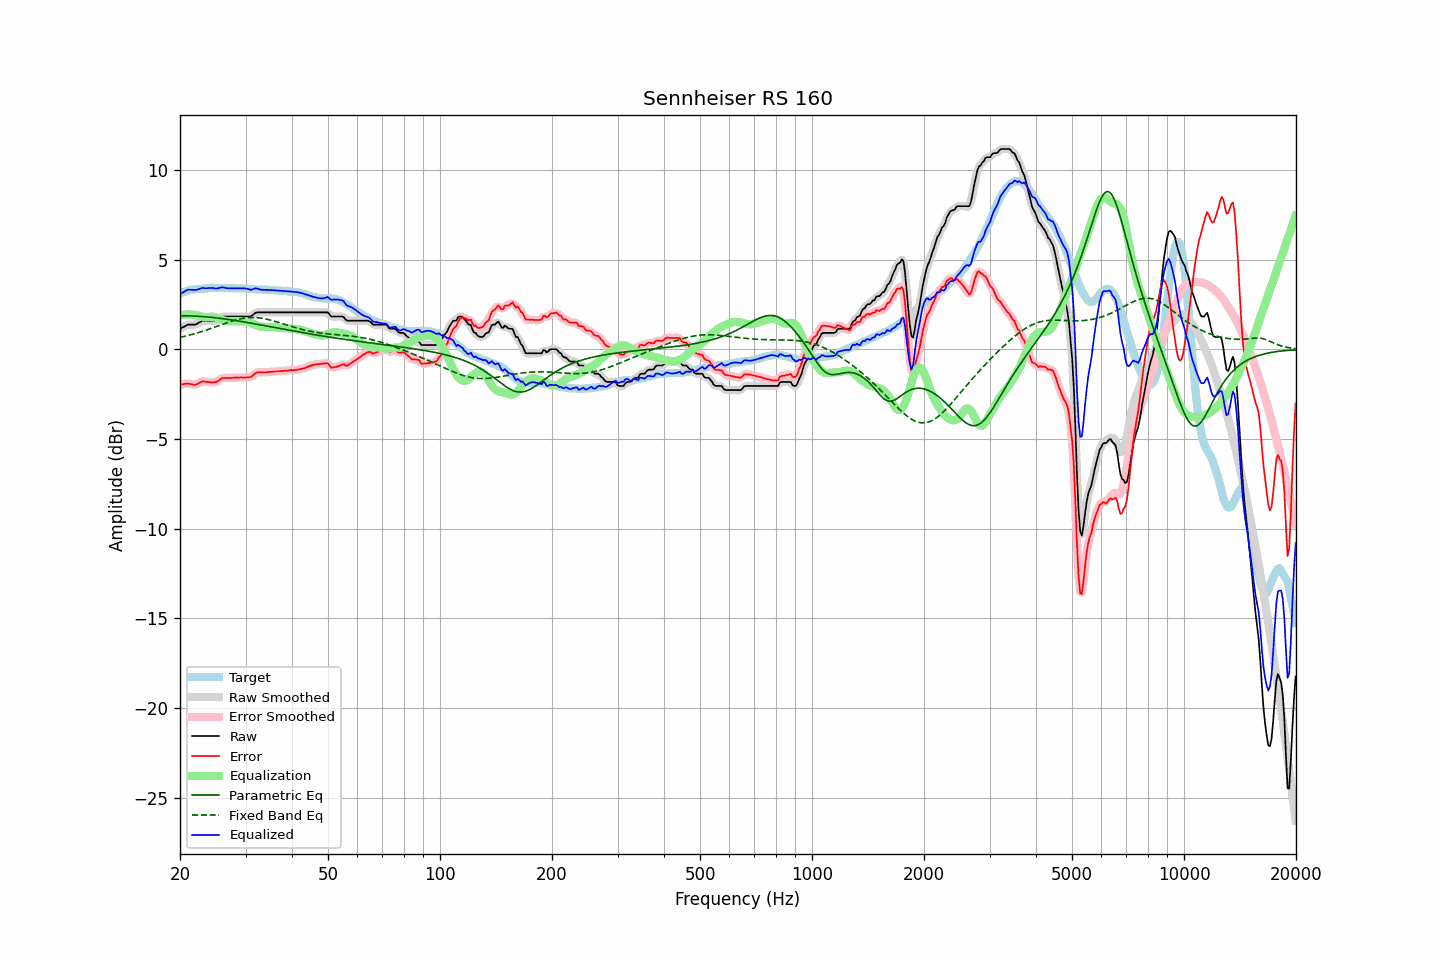

The data file committed next to this chart (first rows):
frequency, raw, error, smoothed, error_smoothed, equalization, parametric_eq, fixed_band_eq, equalized_raw, equalized_smoothed, target
20.00, 1.16, -1.96, 1.15, -1.96, 1.92, 1.88, 0.68, 3.08, 3.07, 3.11
20.20, 1.21, -1.95, 1.21, -1.95, 1.93, 1.88, 0.70, 3.14, 3.14, 3.15
20.40, 1.25, -1.94, 1.26, -1.93, 1.94, 1.88, 0.72, 3.19, 3.20, 3.19
20.61, 1.29, -1.92, 1.30, -1.92, 1.95, 1.88, 0.74, 3.24, 3.25, 3.21
20.81, 1.35, -1.91, 1.34, -1.91, 1.95, 1.88, 0.76, 3.30, 3.29, 3.26
21.02, 1.39, -1.91, 1.37, -1.91, 1.95, 1.87, 0.78, 3.33, 3.32, 3.29
21.23, 1.39, -1.92, 1.39, -1.92, 1.95, 1.87, 0.81, 3.33, 3.33, 3.30
21.44, 1.39, -1.94, 1.39, -1.94, 1.94, 1.87, 0.83, 3.33, 3.33, 3.33
21.66, 1.39, -1.96, 1.38, -1.96, 1.94, 1.87, 0.85, 3.32, 3.32, 3.34
21.87, 1.39, -1.97, 1.39, -1.96, 1.93, 1.86, 0.88, 3.32, 3.32, 3.35
22.09, 1.41, -1.96, 1.41, -1.95, 1.91, 1.86, 0.90, 3.32, 3.33, 3.36
22.31, 1.46, -1.91, 1.45, -1.92, 1.89, 1.85, 0.93, 3.35, 3.35, 3.36
22.54, 1.51, -1.87, 1.51, -1.87, 1.87, 1.85, 0.96, 3.38, 3.38, 3.37
22.76, 1.56, -1.83, 1.56, -1.82, 1.85, 1.84, 0.98, 3.41, 3.41, 3.38
22.99, 1.61, -1.78, 1.59, -1.80, 1.83, 1.84, 1.01, 3.43, 3.42, 3.38
23.22, 1.61, -1.79, 1.61, -1.79, 1.81, 1.83, 1.04, 3.42, 3.42, 3.39
23.45, 1.61, -1.80, 1.61, -1.79, 1.81, 1.82, 1.07, 3.41, 3.42, 3.40
23.69, 1.61, -1.81, 1.61, -1.81, 1.81, 1.81, 1.10, 3.42, 3.42, 3.41
23.92, 1.61, -1.82, 1.61, -1.82, 1.82, 1.81, 1.13, 3.42, 3.42, 3.42
24.16, 1.61, -1.83, 1.61, -1.83, 1.83, 1.80, 1.16, 3.43, 3.43, 3.43
24.40, 1.61, -1.84, 1.60, -1.84, 1.83, 1.79, 1.20, 3.43, 3.43, 3.44
24.65, 1.61, -1.83, 1.60, -1.84, 1.81, 1.78, 1.23, 3.42, 3.42, 3.43
24.89, 1.61, -1.83, 1.61, -1.82, 1.79, 1.77, 1.26, 3.40, 3.41, 3.43
25.14, 1.64, -1.80, 1.64, -1.79, 1.76, 1.76, 1.29, 3.40, 3.40, 3.43
25.39, 1.70, -1.74, 1.70, -1.74, 1.73, 1.75, 1.32, 3.42, 3.42, 3.43
25.65, 1.76, -1.68, 1.76, -1.67, 1.69, 1.74, 1.36, 3.45, 3.45, 3.43
25.91, 1.81, -1.60, 1.81, -1.62, 1.66, 1.72, 1.39, 3.47, 3.46, 3.42
26.16, 1.84, -1.59, 1.83, -1.59, 1.63, 1.71, 1.42, 3.46, 3.46, 3.42
26.43, 1.84, -1.59, 1.84, -1.58, 1.60, 1.70, 1.45, 3.44, 3.44, 3.42
26.69, 1.84, -1.59, 1.84, -1.59, 1.59, 1.69, 1.48, 3.42, 3.42, 3.42
26.96, 1.84, -1.59, 1.84, -1.59, 1.58, 1.68, 1.52, 3.41, 3.41, 3.42
27.23, 1.84, -1.59, 1.84, -1.59, 1.57, 1.66, 1.55, 3.41, 3.41, 3.42
27.50, 1.84, -1.59, 1.84, -1.59, 1.58, 1.65, 1.57, 3.41, 3.41, 3.42
27.77, 1.84, -1.58, 1.84, -1.58, 1.58, 1.64, 1.60, 3.41, 3.41, 3.41
28.05, 1.84, -1.58, 1.84, -1.57, 1.58, 1.62, 1.63, 3.41, 3.41, 3.41
28.33, 1.84, -1.56, 1.84, -1.57, 1.57, 1.61, 1.65, 3.41, 3.41, 3.39
28.62, 1.84, -1.57, 1.84, -1.57, 1.57, 1.59, 1.68, 3.41, 3.41, 3.40
28.90, 1.84, -1.57, 1.84, -1.56, 1.57, 1.58, 1.70, 3.41, 3.41, 3.40
29.19, 1.84, -1.56, 1.84, -1.57, 1.57, 1.56, 1.72, 3.41, 3.41, 3.39
29.48, 1.84, -1.57, 1.84, -1.57, 1.57, 1.55, 1.73, 3.41, 3.41, 3.40
29.78, 1.84, -1.57, 1.84, -1.57, 1.57, 1.53, 1.75, 3.41, 3.41, 3.40
30.08, 1.84, -1.57, 1.84, -1.56, 1.57, 1.52, 1.76, 3.40, 3.40, 3.40
30.38, 1.84, -1.55, 1.83, -1.56, 1.55, 1.50, 1.77, 3.38, 3.38, 3.39
30.68, 1.84, -1.55, 1.83, -1.55, 1.52, 1.49, 1.78, 3.36, 3.35, 3.38
30.99, 1.84, -1.54, 1.86, -1.52, 1.48, 1.47, 1.78, 3.32, 3.34, 3.37
31.30, 1.91, -1.47, 1.91, -1.47, 1.44, 1.45, 1.78, 3.35, 3.35, 3.37
31.61, 1.98, -1.40, 1.97, -1.39, 1.40, 1.44, 1.78, 3.38, 3.38, 3.37
31.93, 2.04, -1.31, 2.03, -1.33, 1.36, 1.42, 1.78, 3.41, 3.40, 3.36
32.24, 2.07, -1.28, 2.06, -1.29, 1.33, 1.41, 1.77, 3.39, 3.39, 3.34
32.57, 2.07, -1.28, 2.07, -1.27, 1.30, 1.39, 1.77, 3.36, 3.37, 3.34
32.89, 2.07, -1.28, 2.07, -1.28, 1.28, 1.37, 1.75, 3.34, 3.34, 3.34
33.22, 2.07, -1.28, 2.07, -1.28, 1.26, 1.36, 1.74, 3.33, 3.33, 3.34
33.55, 2.07, -1.27, 2.07, -1.27, 1.26, 1.34, 1.73, 3.32, 3.32, 3.33
33.89, 2.07, -1.27, 2.07, -1.27, 1.26, 1.32, 1.71, 3.33, 3.33, 3.33
34.23, 2.07, -1.27, 2.07, -1.26, 1.26, 1.31, 1.69, 3.33, 3.33, 3.33
34.57, 2.07, -1.26, 2.07, -1.26, 1.26, 1.29, 1.67, 3.32, 3.32, 3.32
34.92, 2.07, -1.25, 2.07, -1.25, 1.25, 1.27, 1.64, 3.32, 3.32, 3.31
35.27, 2.07, -1.25, 2.07, -1.24, 1.25, 1.25, 1.62, 3.31, 3.31, 3.31
35.62, 2.07, -1.24, 2.07, -1.24, 1.24, 1.24, 1.60, 3.31, 3.31, 3.30
35.97, 2.07, -1.23, 2.07, -1.23, 1.23, 1.22, 1.57, 3.30, 3.30, 3.29
... 635 more rows
